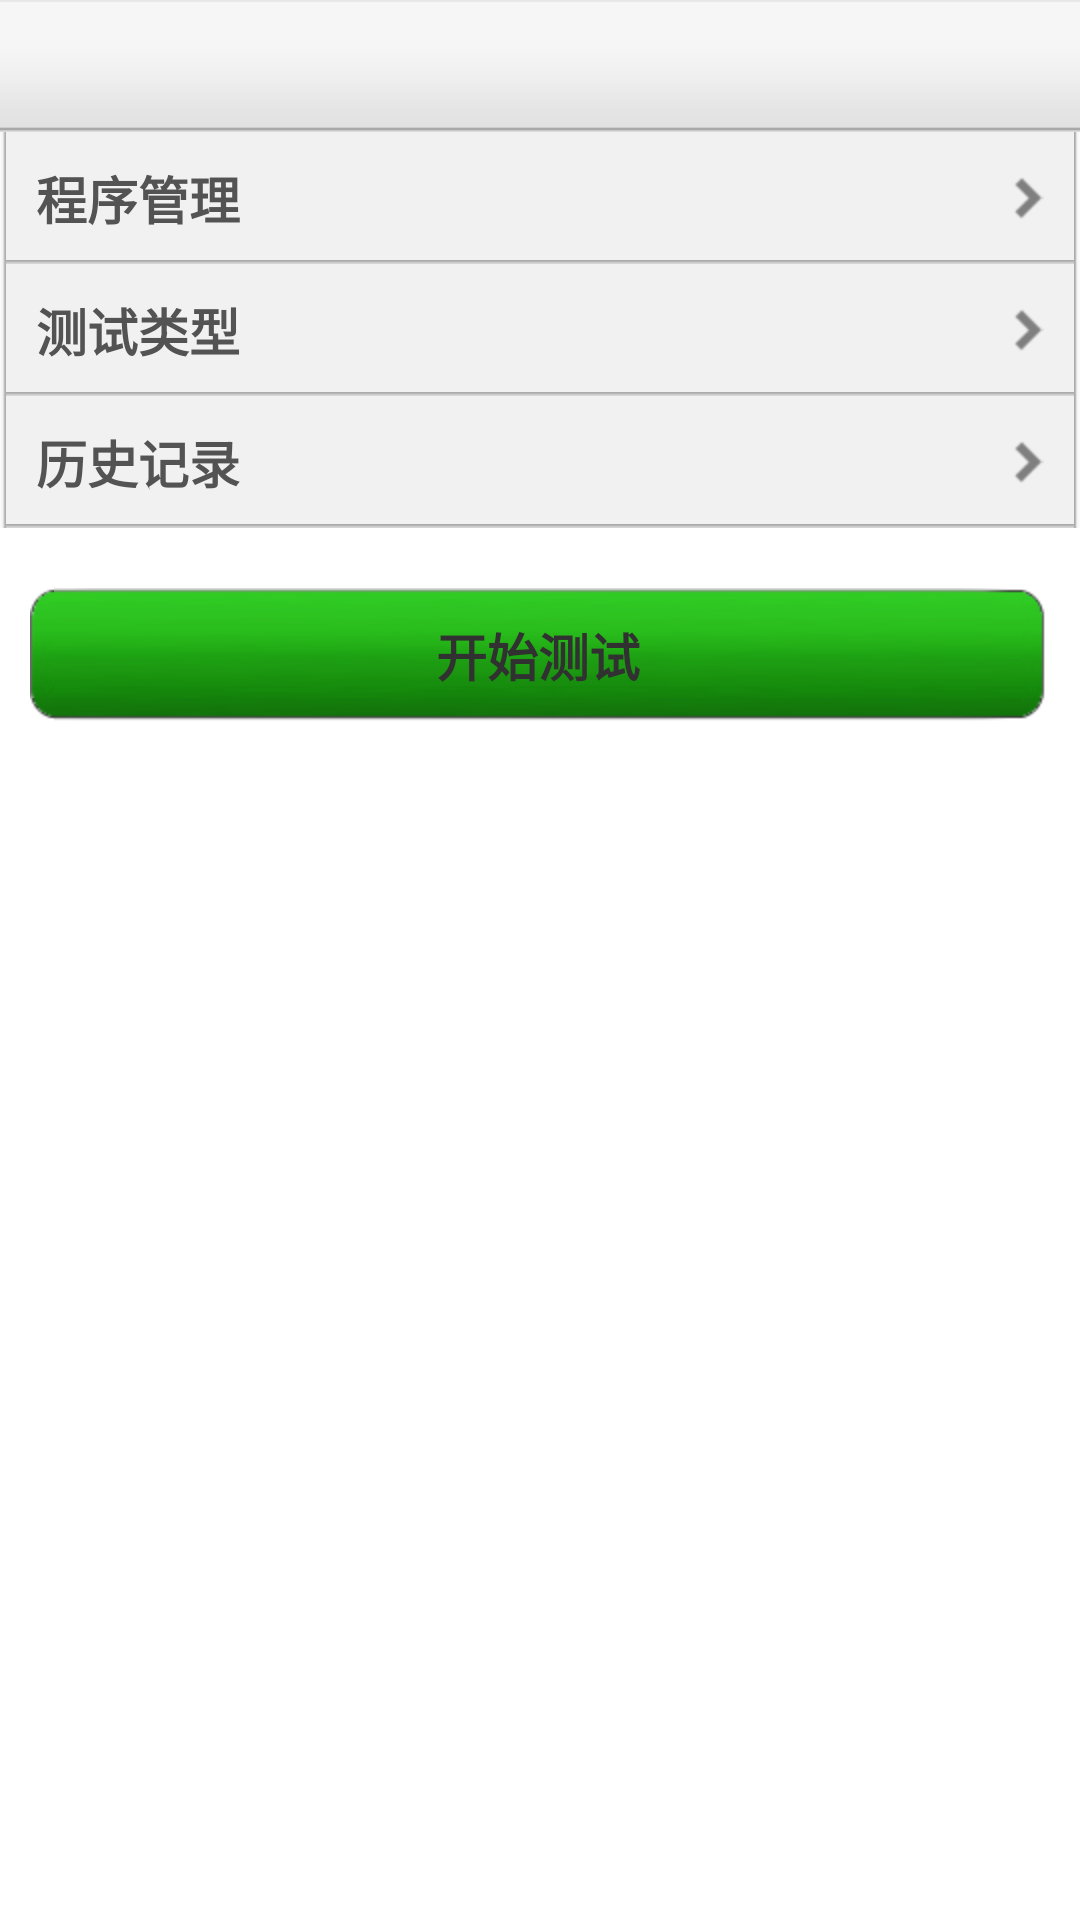

Here is an Android app screen rendered from its layout file. Give the layout XML and the strings, colors and styles it references.
<!-- AndroidManifest.xml: application theme AppTheme -->
<!-- res/layout/main.xml -->
<?xml version="1.0" encoding="utf-8"?>
<LinearLayout xmlns:android="http://schemas.android.com/apk/res/android"
    android:id="@+id/umslayout"
    android:layout_width="fill_parent"
    android:layout_height="fill_parent"
    android:orientation="vertical" >

    <include
        android:id="@+id/title_lay"
        layout="@layout/title" />



    <LinearLayout
        android:layout_width="fill_parent"
        android:layout_height="wrap_content"
        android:orientation="vertical" >

        

        <RelativeLayout
            android:id="@+id/app_manager"
            style="@style/addMarginMenuLayout"
            android:background="@drawable/newlist_item_corner_bg_xml">
           
            <TextView
                android:id="@+id/app_manager_textview"
                style="@style/MenuTextStyle"
                android:layout_width="wrap_content"
                android:layout_height="wrap_content"
                android:layout_centerVertical="true"
				android:paddingLeft="10dip"
                android:ellipsize="marquee"
                android:marqueeRepeatLimit="3"
                android:singleLine="true"
                android:text="@string/app_manager" >
            </TextView>
             <TextView
                android:id="@+id/appManagerTextView"
                style="@style/MenuTextStyle"
                android:layout_width="wrap_content"
                android:layout_height="wrap_content"
                android:layout_centerVertical="true"
                android:layout_centerHorizontal="true"
                android:ellipsize="marquee"
                android:textColor="#00b168"
                android:marqueeRepeatLimit="3"
                android:singleLine="true" >
            </TextView>

            <ImageView
                android:id="@+id/list_item_right_img"
                android:layout_width="wrap_content"
                android:layout_height="wrap_content"
                android:layout_alignParentRight="true"
                android:layout_centerVertical="true"
                android:layout_marginRight="10dip"
                android:src="@drawable/nextpage" >
            </ImageView>
        </RelativeLayout>
        
        
        

        <RelativeLayout
            android:id="@+id/test_class"
            style="@style/addMarginMenuLayout"
            android:background="@drawable/newlist_item_corner_bg_xml" >

		
            
            <TextView
                style="@style/MenuTextStyle"
                android:layout_width="wrap_content"
                android:layout_height="wrap_content"
 				android:paddingLeft="10dip"
                android:layout_centerVertical="true"
                android:layout_marginRight="25dip"
                android:ellipsize="marquee"
                android:marqueeRepeatLimit="3"
                android:singleLine="true"
                android:text="@string/test_class" >
            </TextView>

             <TextView
                android:id="@+id/testTypeTextView"
                style="@style/MenuTextStyle"
                android:layout_width="wrap_content"
                android:layout_height="wrap_content"
                android:layout_centerVertical="true"
                android:layout_centerHorizontal="true"
                android:ellipsize="marquee"
                android:textColor="#00b168"
                android:marqueeRepeatLimit="3"
                android:singleLine="true" >
            </TextView>
            
            <ImageView
                android:layout_width="wrap_content"
                android:layout_height="wrap_content"
                android:layout_alignParentRight="true"
                android:layout_centerVertical="true"
                android:layout_marginRight="10dip"
                android:src="@drawable/nextpage" >
            </ImageView>
        </RelativeLayout>

        

        <RelativeLayout
            android:id="@+id/history"
            style="@style/addMarginMenuLayout" android:background="@drawable/newlist_item_corner_bg_xml"
            >
          
            <TextView
                style="@style/MenuTextStyle"
                android:layout_width="wrap_content"
                android:layout_height="wrap_content"
                android:layout_centerVertical="true"
            	android:paddingLeft="10dip"
                android:layout_marginRight="25dip"
                android:ellipsize="marquee"
                android:marqueeRepeatLimit="3"
                android:singleLine="true"
                android:text="@string/history" >
            </TextView>

            <ImageView
                android:layout_width="wrap_content"
                android:layout_height="wrap_content"
                android:layout_alignParentRight="true"
                android:layout_centerVertical="true"
                android:layout_marginRight="10dip"
                android:src="@drawable/nextpage" >
            </ImageView>

        </RelativeLayout>
        
        <LinearLayout style="@style/LineLayout"></LinearLayout>
        <LinearLayout style="@style/LineLayout"></LinearLayout>
      		<Button android:id="@+id/start_test" android:textStyle="bold" android:textSize="17sp"
				android:layout_marginBottom="10dip" android:text="@string/begin_test"
				android:background="@drawable/delete_group_bg"
				style="@style/ButtonStyle" />
        
    </LinearLayout>

   
</LinearLayout>
<!-- res/layout/title.xml (included above) -->
<?xml version="1.0" encoding="utf-8"?>
<LinearLayout xmlns:android="http://schemas.android.com/apk/res/android"
    android:id="@+id/title_linearlayout_bg"
    style="@style/TitleLayout"
    android:gravity="center_vertical" >

    <RelativeLayout
        android:layout_width="wrap_content"
        android:layout_height="wrap_content" >
    </RelativeLayout>

    <RelativeLayout
        android:layout_width="wrap_content"
        android:layout_height="40dip" >

        <Button
            android:id="@+id/title_left_btn"
            style="@style/TitleButtonStyle"
            android:layout_centerVertical="true"
            android:layout_marginRight="0dip"
            android:background="@drawable/back_button_selector"
            android:singleLine="true"
            android:text="@string/back"
            android:visibility="invisible" >
        </Button>
    </RelativeLayout>

    

    <LinearLayout
        android:layout_width="wrap_content"
        android:layout_height="40dip"
        android:layout_gravity="center"
        android:layout_weight="1"
        android:gravity="center"
        android:singleLine="true" >

        <TextView
            android:id="@+id/title_txt"
            style="@style/MenuNavigationTitleStyle"
            android:layout_width="wrap_content"
            android:layout_height="wrap_content"
            android:focusable="true"
            android:focusableInTouchMode="true"
            android:maxWidth="200dip"
            android:singleLine="true" >
        </TextView>
    </LinearLayout>

    

    <Button
        android:id="@+id/title_right_btn"
        style="@style/TitleButtonStyle"
        android:layout_gravity="right|center_vertical"
        android:layout_marginLeft="0dip"
        android:background="@drawable/button_white"
        android:singleLine="true"
        android:text="@string/setting_save"
        android:visibility="invisible" >
    </Button>

</LinearLayout>
<!-- resources referenced by this layout -->
<resources>
  <!-- drawable back_button_selector (drawable-hdpi) -->
  <?xml version="1.0" encoding="UTF-8"?>
  <selector xmlns:android="http://schemas.android.com/apk/res/android">
  
      <item android:drawable="@drawable/back_btn_selected" android:state_pressed="true"/>
      <item android:drawable="@drawable/back_btn_selected" android:state_focused="true"/>
      <item android:drawable="@drawable/back_btn"></item>
  
  </selector>
  <!-- drawable button_white (drawable-hdpi) -->
  <?xml version="1.0" encoding="utf-8"?>
  <selector xmlns:android="http://schemas.android.com/apk/res/android">
  
      <item android:drawable="@drawable/btn_white_selected" android:state_pressed="true"/>
      <item android:drawable="@drawable/btn_white_selected" android:state_enabled="false"/>
      <item android:drawable="@drawable/btn_white_normal"/>
  
  </selector>
  <!-- drawable delete_group_bg (drawable-hdpi) -->
  <?xml version="1.0" encoding="utf-8"?>
  <selector xmlns:android="http://schemas.android.com/apk/res/android">
      <item android:state_focused="true" android:drawable="@drawable/ums_red_btn_frame_on" />
      <item android:state_pressed="true" android:drawable="@drawable/ums_red_btn_frame_on" />
      <item android:drawable="@drawable/ums_red_btn_frame" />
  </selector>
  <string name="app_manager">程序管理</string>
  <string name="back">返回</string>
  <string name="begin_test">开始测试</string>
  <string name="history">历史记录</string>
  <string name="setting_save">保存</string>
  <string name="test_class">测试类型</string>
  <style name="ButtonStyle">
          <item name="android:textSize">12sp</item>
          <item name="android:background">@color/white</item>
          <item name="android:textColor">@color/black</item>
          <item name="android:layout_height">wrap_content</item>
          <item name="android:layout_width">fill_parent</item>
          <item name="android:layout_marginLeft">10dip</item>
          <item name="android:layout_marginRight">10dip</item>
      </style>
  <style name="LineLayout">
          <item name="android:layout_height">10dip</item>
          <item name="android:layout_width">fill_parent</item>
      </style>
  <style name="MenuNavigationTitleStyle">
          <item name="android:textSize">20sp</item>
          <item name="android:textStyle">bold</item>
          <item name="android:textColor">#00b168</item>
          
          <item name="android:shadowColor">#ffffff</item>
          <item name="android:shadowRadius">1</item>
          <item name="android:shadowDy">1</item>
      </style>
  <style name="MenuTextStyle">
          <item name="android:textStyle">bold</item>
          <item name="android:textSize">17sp</item>
          <item name="android:textColor">@color/contact_nick_name_txt</item>
      </style>
  <style name="TitleButtonStyle" parent="MenuTitleTextStyle">
          <item name="android:layout_height">30dip</item>
          <item name="android:layout_width">wrap_content</item>
          <item name="android:layout_marginLeft">5dip</item>
          <item name="android:layout_marginRight">5dip</item>
      </style>
  <style name="TitleLayout">
          <item name="android:layout_height">wrap_content</item>
          <item name="android:layout_width">fill_parent</item>
          <item name="android:background">@drawable/relaxation_rcs_title</item>
      </style>
  <style name="addMarginMenuLayout">
          <item name="android:minHeight">44dip</item>
          <item name="android:layout_height">44dip</item>
          <item name="android:layout_width">fill_parent</item>
      </style>
  <style name="AppTheme" parent="android:Theme.Light" />
  <color name="white">#FFFFFFFF</color>
  <color name="black">#313131</color>
  <color name="contact_nick_name_txt">#535353</color>
  <style name="MenuTitleTextStyle">
          <item name="android:textSize">12sp</item>
          <item name="android:textColor">#7b7a7a</item>
          <item name="android:textStyle">bold</item>
      </style>
</resources>
